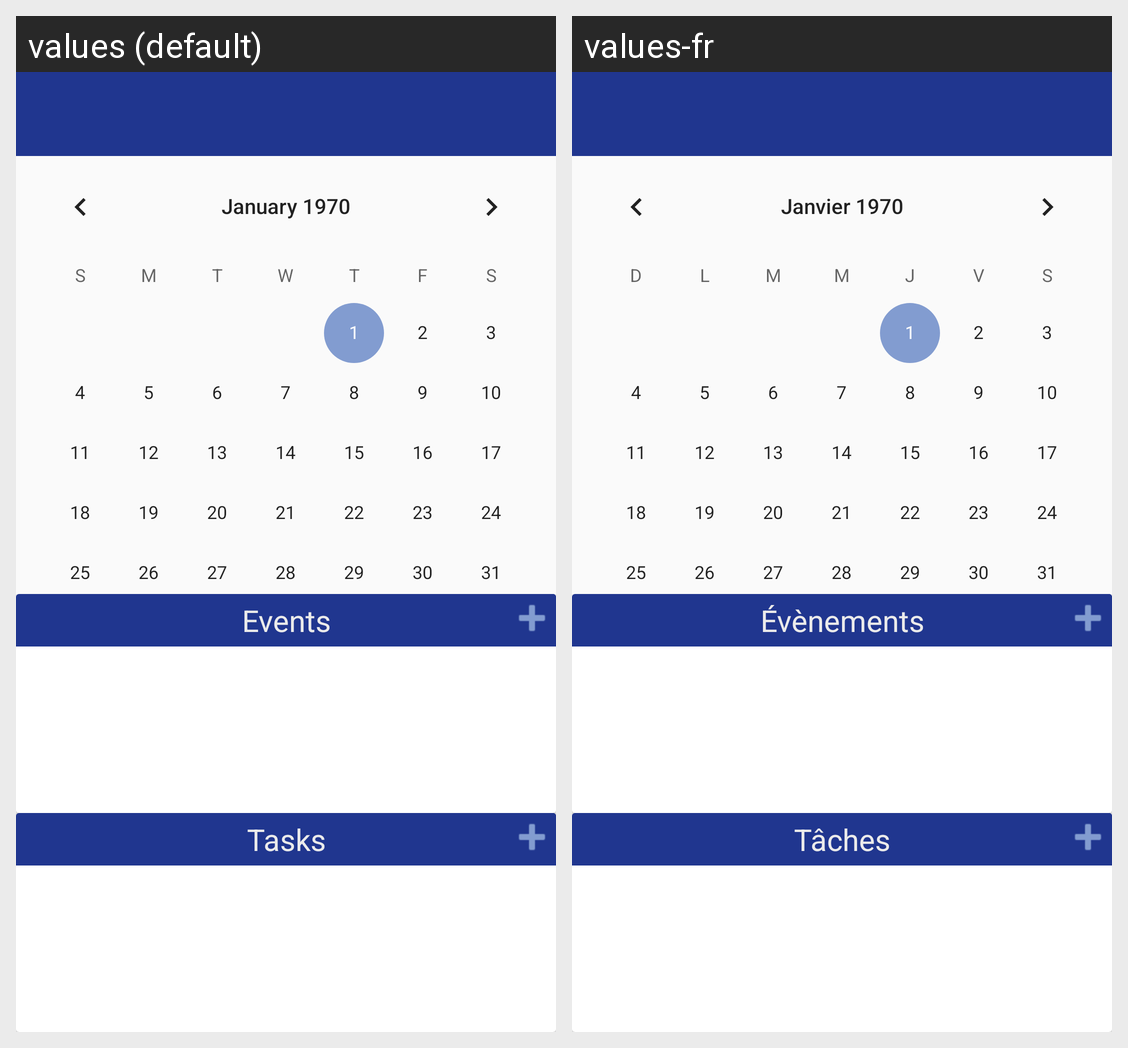

Here is an Android app screen in its default locale and in the app's own translations. Write out the translated-string differences for the strings that appear on this screen.
Android screen res/layout/activity_main.xml rendered under 2 locales, left to right: values (default), values-fr. Device: Nexus 5 (rendered at 1080×1920; each locale shown at half size, 540×960, under a caption strip naming it); theme AppTheme.
Strings drawn on this screen, with the default value and each locale's value (text and hints the layout hard-codes, and strings that could not be matched under every locale, appear in the picture but are not listed):

ui_menu_events
  values: Events
  values-fr: Évènements

ui_menu_tasks
  values: Tasks
  values-fr: Tâches
